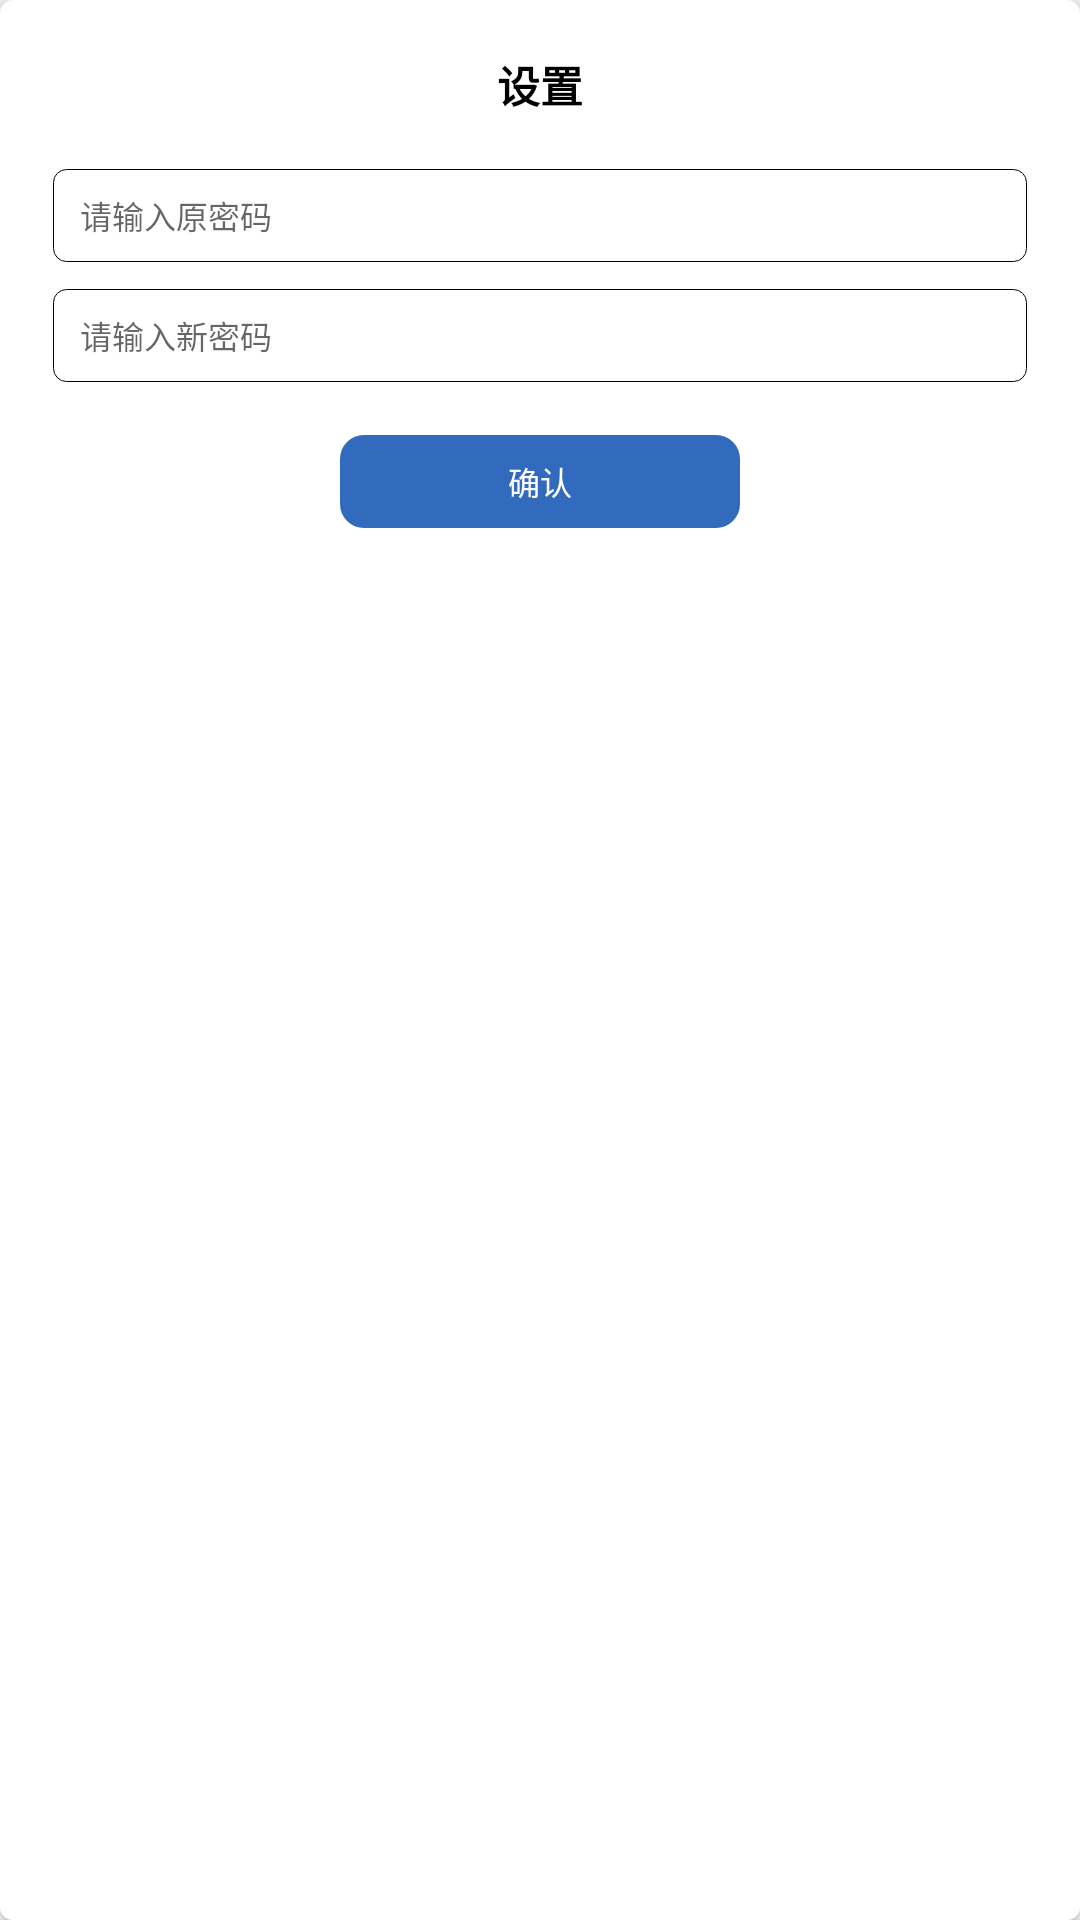

Layout XML and referenced resources for this Android screen:
<!-- AndroidManifest.xml: application theme AppTheme -->
<!-- res/layout/update_pwd_dialog.xml -->
<?xml version="1.0" encoding="utf-8"?>
<LinearLayout xmlns:android="http://schemas.android.com/apk/res/android"
    android:layout_width="@dimen/dp_350"
    android:layout_height="wrap_content"
    android:elevation="3dp"
    android:background="@drawable/shape_input_password"
    android:paddingHorizontal="@dimen/dp_20"
    android:paddingVertical="@dimen/dp_20"
    android:orientation="vertical">

    <TextView
        android:id="@+id/tv_title"
        android:layout_width="match_parent"
        android:layout_height="wrap_content"
        android:gravity="center"
        android:textColor="@color/black"
        android:textStyle="bold"
        android:textSize="@dimen/sp_16"
        android:text="设置" />

    <EditText
        android:id="@+id/et_old_pwd"
        android:layout_width="match_parent"
        android:layout_marginTop="@dimen/dp_20"
        android:layout_height="@dimen/dp_35"
        android:paddingStart="@dimen/dp_10"
        android:layout_marginBottom="@dimen/dp_10"
        android:background="@drawable/shape_input_rectangle"
        android:textSize="@dimen/sp_12"
        android:maxLines="1"
        android:hint="请输入原密码"
        android:imeOptions="actionNext"
        android:textCursorDrawable="@drawable/custom_cursor"
        android:focusable="true"
        android:focusableInTouchMode="true"/>

    <EditText
        android:id="@+id/et_new_pwd"
        android:layout_width="match_parent"
        android:layout_height="@dimen/dp_35"
        android:paddingStart="@dimen/dp_10"
        android:layout_marginBottom="@dimen/dp_20"
        android:background="@drawable/shape_input_rectangle"
        android:textSize="@dimen/sp_12"
        android:maxLines="1"
        android:hint="请输入新密码"
        android:imeOptions="actionDone"
        android:textCursorDrawable="@drawable/custom_cursor"
        android:focusable="true"
        android:focusableInTouchMode="true"/>


    <TextView
        android:id="@+id/btn_confirm"
        android:layout_width="@dimen/dp_150"
        android:layout_height="@dimen/dp_35"
        android:gravity="center"
        android:layout_gravity="center_horizontal"
        android:background="@drawable/shape_btn_bg"
        android:textSize="@dimen/sp_12"
        android:textColor="@color/white"
        android:text="确认"/>

</LinearLayout>
<!-- resources referenced by this layout -->
<resources>
  <color name="black">#FF000000</color>
  <color name="white">#FFFFFFFF</color>
  <dimen name="dp_10">10dp</dimen>
  <dimen name="dp_150">150dp</dimen>
  <dimen name="dp_20">20dp</dimen>
  <dimen name="dp_35">35dp</dimen>
  <dimen name="dp_350">350dp</dimen>
  <dimen name="sp_12">12sp</dimen>
  <dimen name="sp_16">16sp</dimen>
  <!-- drawable custom_cursor (drawable) -->
  <?xml version="1.0" encoding="utf-8"?>
  <shape xmlns:android="http://schemas.android.com/apk/res/android">
      <size android:width="2dp" /> 
      <solid android:color="@color/button" /> 
  </shape>
  <!-- drawable shape_btn_bg (drawable) -->
  <?xml version="1.0" encoding="utf-8"?>
  
  <shape xmlns:android="http://schemas.android.com/apk/res/android">
      <corners android:radius="8dp" />
      <solid android:color="#326bbe" />
  </shape>
  <!-- drawable shape_input_password (drawable-xxhdpi) -->
  <?xml version="1.0" encoding="utf-8"?>
  
  
  <shape xmlns:android="http://schemas.android.com/apk/res/android">
      
      <corners android:radius="@dimen/dp_5" />
      
      <solid android:color="@android:color/white"/>
      
      
  </shape>
  <!-- drawable shape_input_rectangle (drawable-xxhdpi) -->
  <?xml version="1.0" encoding="utf-8"?>
  
  
  <shape xmlns:android="http://schemas.android.com/apk/res/android">
      
      <corners android:radius="@dimen/dp_5" />
  
      
      <stroke
          android:color="@android:color/black"
          android:width="@dimen/dp_0_1" />
  </shape>
  <style name="AppTheme" parent="Theme.AppCompat.Light.NoActionBar">
          
          <item name="colorPrimary">@color/colorPrimary</item>
          <item name="colorPrimaryDark">@color/colorPrimary</item>
          <item name="colorAccent">@color/colorPrimary</item>
      </style>
  <color name="button">#FF326bbe</color>
  <dimen name="dp_5">5dp</dimen>
  <dimen name="dp_0_1">0.1dp</dimen>
  <color name="colorPrimary">#FFFFFF</color>
</resources>
